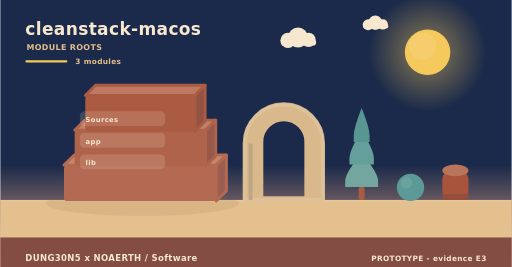
t = 0.00 s
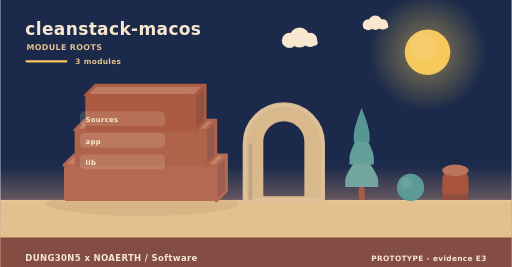
t = 2.00 s
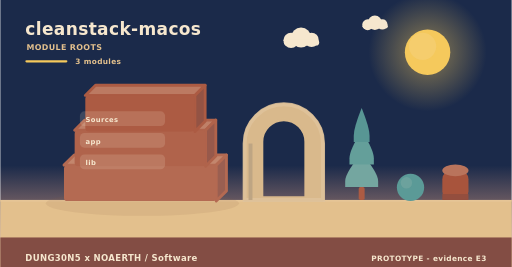
t = 4.00 s
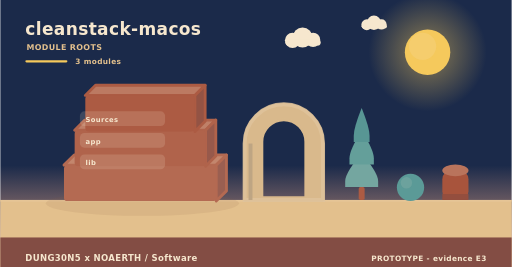
t = 6.00 s
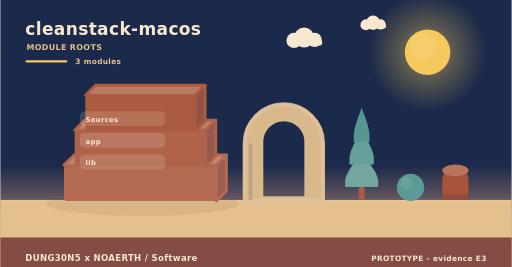
t = 8.00 s
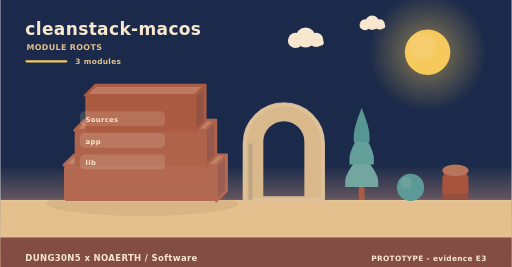
t = 10.00 s

The animated SVG that drew these frames (rendered in a browser with its animation timeline set to each time). Animation: 5 SMIL elements (animateTransform=5); frames cover the first 10.00 s, repeats indefinitely.

<svg xmlns="http://www.w3.org/2000/svg" width="900" height="470" viewBox="0 0 900 470" role="img" aria-label="cleanstack-macos - how it is built"><linearGradient id="skya" x1="0" y1="0" x2="0" y2="1"><stop offset="0" stop-color="#1b2a4a"/><stop offset="0.62" stop-color="#1b2a4a"/><stop offset="1" stop-color="#f3ad8a"/></linearGradient><rect width="900" height="470" fill="url(#skya)"/><radialGradient id="suna"><stop offset="0.35" stop-color="#f5c95c" stop-opacity="0.34"/><stop offset="1" stop-color="#f5c95c" stop-opacity="0"/></radialGradient><circle cx="752" cy="92" r="104" fill="url(#suna)"/><circle cx="752" cy="92" r="40" fill="#f5c95c"/><circle cx="743.2" cy="81.6" r="24" fill="#f5d27e" opacity="0.5"/><g><circle cx="524" cy="66" r="17.64" fill="#f6e7ce"/><circle cx="506.36" cy="71.04" r="13.44" fill="#f6e7ce"/><circle cx="542.48" cy="70.2" r="12.6" fill="#f6e7ce"/><rect x="493.76" y="69.36" width="62.16" height="10.92" rx="5.46" fill="#f6e7ce"/><animateTransform attributeName="transform" type="translate" values="0 0;24 0;0 0" dur="36s" begin="0s" repeatCount="indefinite"/></g><g><circle cx="660" cy="40" r="12.6" fill="#f6e7ce"/><circle cx="647.4" cy="43.6" r="9.6" fill="#f6e7ce"/><circle cx="673.2" cy="43" r="9" fill="#f6e7ce"/><rect x="638.4" y="42.4" width="44.4" height="7.8" rx="3.9" fill="#f6e7ce"/><animateTransform attributeName="transform" type="translate" values="0 0;-18 0;0 0" dur="46s" begin="3s" repeatCount="indefinite"/></g><rect x="0" y="352" width="900" height="118" fill="#e3c08d"/><rect x="0" y="352" width="900" height="3" fill="#e6c596"/><text x="44" y="62" font-family="Verdana,DejaVu Sans,sans-serif" font-size="30" font-weight="700" letter-spacing="0.6" fill="#f6e7ce" text-anchor="start">cleanstack-macos</text><text x="46" y="88" font-family="Verdana,DejaVu Sans,sans-serif" font-size="14" font-weight="700" letter-spacing="0.6" fill="#e3c08d" text-anchor="start">MODULE ROOTS</text><rect x="44" y="106" width="74" height="4" rx="2" fill="#f5c95c"/><text x="132" y="112" font-family="Verdana,DejaVu Sans,sans-serif" font-size="13" font-weight="700" letter-spacing="0.6" fill="#e3c08d" text-anchor="start">3 modules</text><ellipse cx="250" cy="358" rx="170" ry="22" fill="rgba(138,90,68,0.11)"/><path d="M112,290.67 L380,290.67 L398,272.67 L130,272.67 Z" fill="#c3866d" stroke="#b46a52" stroke-width="5" stroke-linejoin="round"/><path d="M380,290.67 L398,272.67 L398,336 L380,354 Z" fill="#9a5f51" stroke="#b46a52" stroke-width="5" stroke-linejoin="round"/><rect x="112" y="290.67" width="268" height="63.33" rx="6" fill="#b46a52"/><path d="M130.76,229.33 L361.24,229.33 L379.24,211.33 L148.76,211.33 Z" fill="#bf8068" stroke="#b0634b" stroke-width="5" stroke-linejoin="round"/><path d="M361.24,229.33 L379.24,211.33 L379.24,274.67 L361.24,292.67 Z" fill="#97594b" stroke="#b0634b" stroke-width="5" stroke-linejoin="round"/><rect x="130.76" y="229.33" width="230.48" height="63.33" rx="6" fill="#b0634b"/><path d="M149.52,168 L342.48,168 L360.48,150 L167.52,150 Z" fill="#bc7a62" stroke="#ac5b43" stroke-width="5" stroke-linejoin="round"/><path d="M342.48,168 L360.48,150 L360.48,213.33 L342.48,231.33 Z" fill="#935344" stroke="#ac5b43" stroke-width="5" stroke-linejoin="round"/><rect x="149.52" y="168" width="192.96" height="63.33" rx="6" fill="#ac5b43"/><rect x="140" y="196" width="150" height="26" rx="8" fill="rgba(246,231,206,0.16)" opacity="0.94"/><g><text x="150" y="215" font-family="Verdana,DejaVu Sans,sans-serif" font-size="12" font-weight="700" letter-spacing="0.6" fill="#f6e7ce" text-anchor="start">Sources</text><animateTransform attributeName="transform" type="translate" values="0 10;0 0" dur="0.7s" begin="0.3s" fill="freeze"/></g><rect x="140" y="234" width="150" height="26" rx="8" fill="rgba(246,231,206,0.16)" opacity="0.94"/><g><text x="150" y="253" font-family="Verdana,DejaVu Sans,sans-serif" font-size="12" font-weight="700" letter-spacing="0.6" fill="#f6e7ce" text-anchor="start">app</text><animateTransform attributeName="transform" type="translate" values="0 10;0 0" dur="0.7s" begin="0.5s" fill="freeze"/></g><rect x="140" y="272" width="150" height="26" rx="8" fill="rgba(246,231,206,0.16)" opacity="0.94"/><g><text x="150" y="291" font-family="Verdana,DejaVu Sans,sans-serif" font-size="12" font-weight="700" letter-spacing="0.6" fill="#f6e7ce" text-anchor="start">lib</text><animateTransform attributeName="transform" type="translate" values="0 10;0 0" dur="0.7s" begin="0.7s" fill="freeze"/></g><path d="M430,352 L430,252.64 A69,69 0 0 1 568,252.64 L568,352 Z M460.36,348 L460.36,249.55 A38.64,38.64 0 0 1 537.64,249.55 L537.64,348 Z" fill="#d9b98c" fill-rule="evenodd" stroke="#d9b98c" stroke-width="5" stroke-linejoin="round"/><path d="M430,352 L430,252.64 A69,69 0 0 1 568,252.64 L568,352 Z" fill="none" stroke="#e0c49c" stroke-width="7" stroke-linecap="round" opacity="0.85"/><rect x="436.9" y="252.64" width="6.9" height="99.36" fill="#bea583"/><rect x="630.78" y="329.28" width="10.44" height="22.72" rx="2.9" fill="#ac5b43"/><path d="M636,269.64 Q607,304.23 607,318.54 Q607,329.28 607,329.28 L665,329.28 Q665,329.28 665,318.54 Q665,304.23 636,269.64 Z" fill="#74a6a0"/><path d="M636,229.88 Q614.54,264.47 614.54,278.78 Q614.54,289.52 614.54,289.52 L657.46,289.52 Q657.46,289.52 657.46,278.78 Q657.46,264.47 636,229.88 Z" fill="#649f9a"/><path d="M636,190.12 Q622.08,224.71 622.08,239.02 Q622.08,249.76 622.08,249.76 L649.92,249.76 Q649.92,249.76 649.92,239.02 Q649.92,224.71 636,190.12 Z" fill="#589694"/><circle cx="722" cy="330" r="24" fill="#5b9a97"/><circle cx="714.8" cy="321.84" r="10.08" fill="#7aa9a2" opacity="0.55"/><rect x="778" y="300" width="46" height="52" rx="15.33" fill="#a8543c"/><ellipse cx="801" cy="300" rx="23" ry="10.4" fill="#b9745c"/><rect x="778" y="341.6" width="46" height="10.4" fill="#944e3e"/><rect x="0" y="418" width="900" height="52" rx="0" fill="#7e4740" opacity="0.94"/><text x="44" y="460" font-family="Verdana,DejaVu Sans,sans-serif" font-size="15" font-weight="700" letter-spacing="0.6" fill="#f6e7ce" text-anchor="start">DUNG30N5 x NOAERTH  /  Software</text><text x="856" y="460" font-family="Verdana,DejaVu Sans,sans-serif" font-size="13" font-weight="700" letter-spacing="0.6" fill="#f6e7ce" text-anchor="end">PROTOTYPE  -  evidence E3</text></svg>
